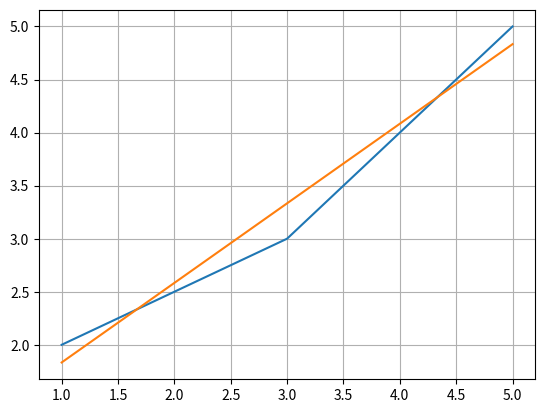

Generate this figure with matplotlib:
import numpy as np
import matplotlib.pyplot as plt

# pip install numpy matplotlib

x=np.array([1, 3, 5])
y=np.array([2,3,5])

S1=3
Sx=np.sum(x)
Sy=np.sum(y)
Sxy=np.sum(x*y)
Sxx=np.sum(x**2)
D=S1*Sxx-Sx**2

print([S1, Sx, Sy, Sxy, Sxx, D])

a=(S1*Sxy-Sx*Sy)/D
b=(Sy*Sxx-Sx*Sxy)/D  

print(f"a={a}, b={b}")

ylin=a*x+b

plt.plot(x,y)
plt.plot(x,ylin)
plt.grid()
plt.show()